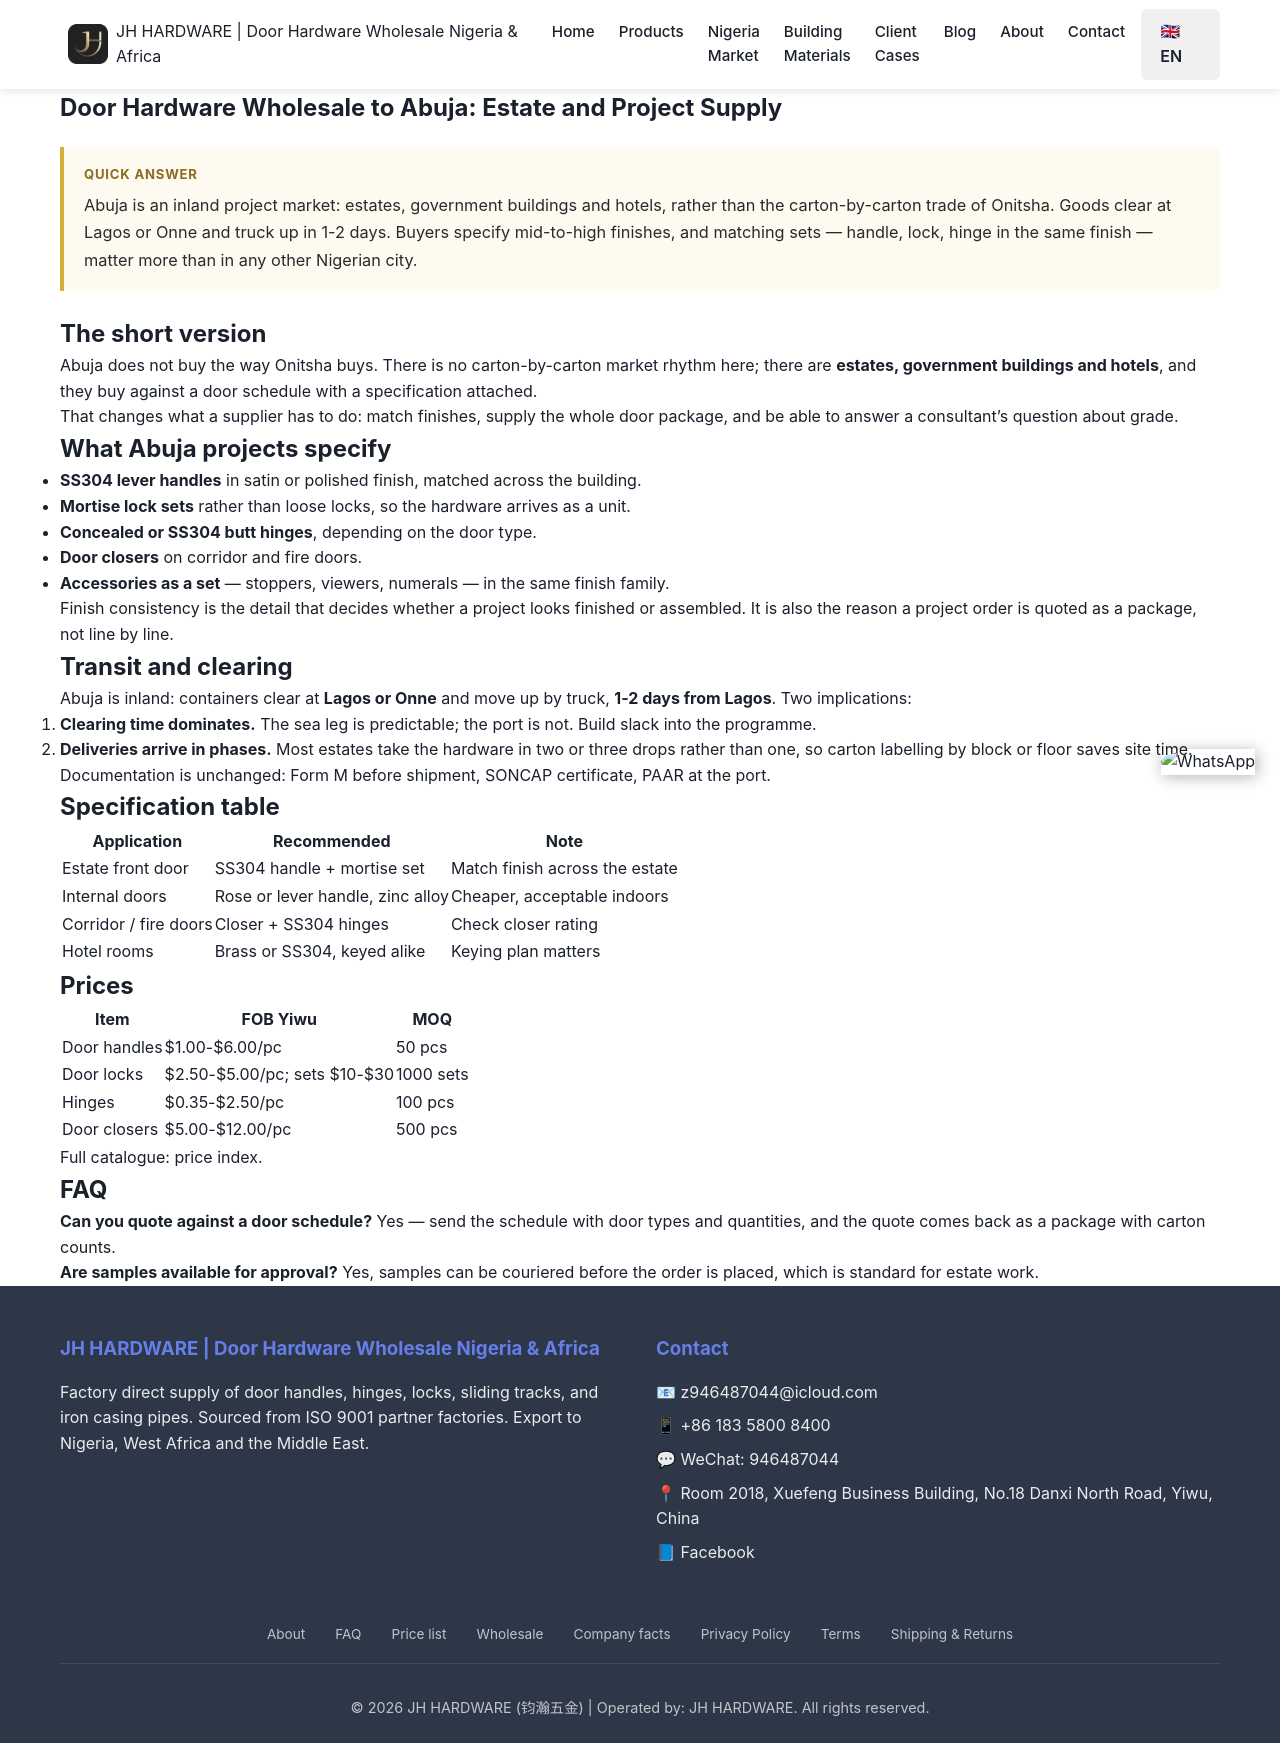

repository: Tommy9959/tommy-hardware-cn · page: nigeria/abuja/index.html · generator: jekyll

---
title: "Door Hardware Wholesale to Abuja: Estate and Project Supply"
seotitle: "Door Hardware Wholesale to Abuja, Nigeria"
description: "Supplying door hardware to Abuja: estate and government project demand, Dei-Dei building materials trade, inland transit from Lagos or Onne, FOB prices and MOQ."
date: 2026-11-17
lastmod: 2026-11-17
author: Tommy
tldr: "Abuja is an inland project market: estates, government buildings and hotels, rather than the carton-by-carton trade of Onitsha. Goods clear at Lagos or Onne and truck up in 1-2 days. Buyers specify mid-to-high finishes, and matching sets — handle, lock, hinge in the same finish — matter more than in any other Nigerian city."
tags: ["Abuja", "door hardware Abuja", "estate supply", "Dei-Dei"]
faqs:
  - q: "How do containers reach Abuja?"
    a: "Cleared at Lagos (Apapa or Tin Can) or Onne, then trucked inland — roughly 1-2 days from Lagos, longer from Onne. Abuja has no seaport."
  - q: "What sells in Abuja?"
    a: "Mid-to-high specification hardware for estates, government buildings and hotels: SS304 handles, mortise lock sets, concealed hinges and door closers, usually specified in matching finishes across a whole project."
  - q: "Do Abuja projects need matching finishes?"
    a: "Yes, more than anywhere else in Nigeria. A project that specifies satin stainless handles usually wants the same finish on hinges, closers and accessories, which means ordering the whole door package from one supplier."
  - q: "What is the MOQ for an estate project?"
    a: "Project quantities are usually 50-1000 pieces per model depending on the item, quoted as a door package against the door schedule rather than product by product."
---

## The short version

Abuja does not buy the way Onitsha buys. There is no carton-by-carton market rhythm here; there are **estates, government buildings and hotels**, and they buy against a door schedule with a specification attached.

That changes what a supplier has to do: match finishes, supply the whole door package, and be able to answer a consultant's question about grade.

## What Abuja projects specify

- **SS304 lever handles** in satin or polished finish, matched across the building.
- **Mortise lock sets** rather than loose locks, so the hardware arrives as a unit.
- **Concealed or SS304 butt hinges**, depending on the door type.
- **Door closers** on corridor and fire doors.
- **Accessories as a set** — stoppers, viewers, numerals — in the same finish family.

Finish consistency is the detail that decides whether a project looks finished or assembled. It is also the reason a project order is quoted as a package, not line by line.

## Transit and clearing

Abuja is inland: containers clear at **Lagos or Onne** and move up by truck, **1-2 days from Lagos**. Two implications:

1. **Clearing time dominates.** The sea leg is predictable; the port is not. Build slack into the programme.
2. **Deliveries arrive in phases.** Most estates take the hardware in two or three drops rather than one, so carton labelling by block or floor saves site time.

Documentation is unchanged: Form M before shipment, SONCAP certificate, PAAR at the port.

## Specification table

| Application | Recommended | Note |
|---|---|---|
| Estate front door | SS304 handle + mortise set | Match finish across the estate |
| Internal doors | Rose or lever handle, zinc alloy | Cheaper, acceptable indoors |
| Corridor / fire doors | Closer + SS304 hinges | Check closer rating |
| Hotel rooms | Brass or SS304, keyed alike | Keying plan matters |

## Prices

| Item | FOB Yiwu | MOQ |
|---|---|---|
| [Door handles](/products/door-handles/) | $1.00-$6.00/pc | 50 pcs |
| [Door locks](/products/door-locks/) | $2.50-$5.00/pc; sets $10-$30 | 1000 sets |
| [Hinges](/products/door-hinges/) | $0.35-$2.50/pc | 100 pcs |
| [Door closers](/products/door-accessories/) | $5.00-$12.00/pc | 500 pcs |

Full catalogue: [price index](/price-index/).

## FAQ

**Can you quote against a door schedule?** Yes — send the schedule with door types and quantities, and the quote comes back as a package with carton counts.

**Are samples available for approval?** Yes, samples can be couriered before the order is placed, which is standard for estate work.
